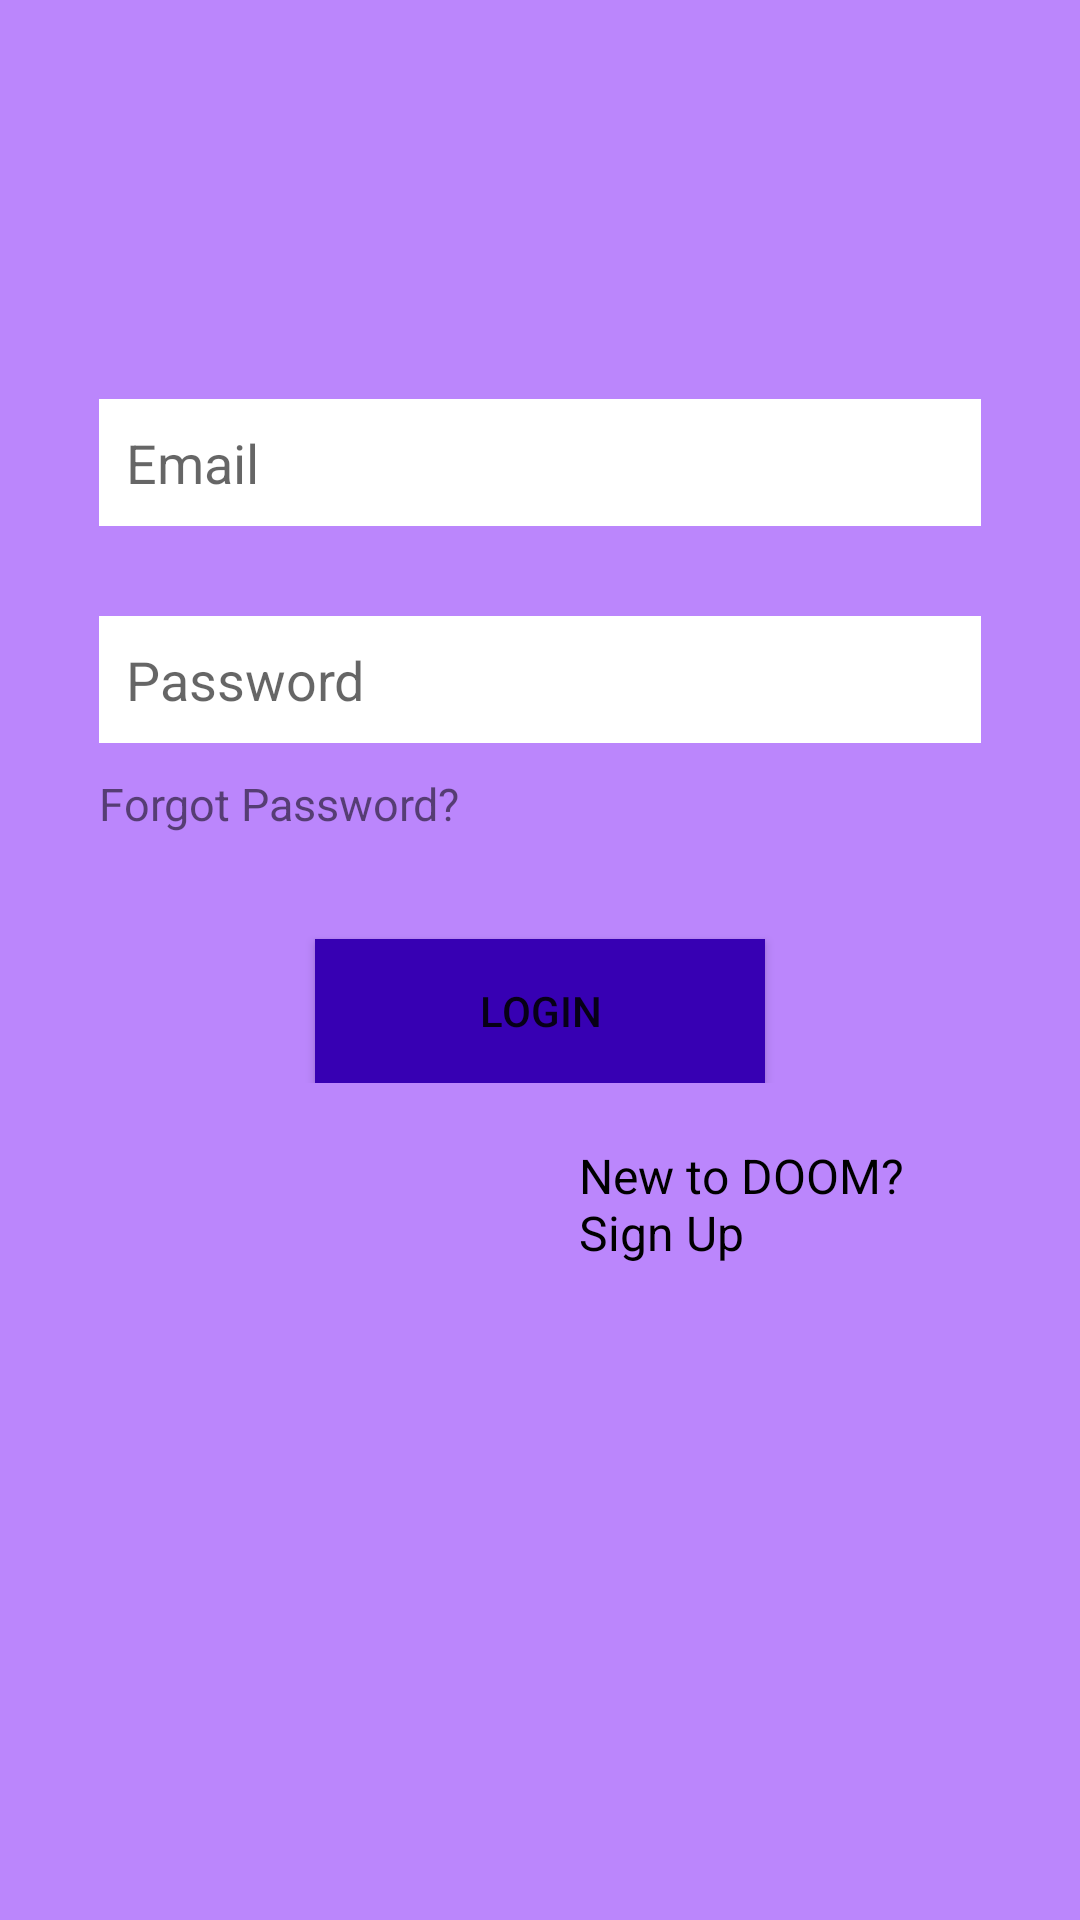

Here is an Android app screen rendered from its layout file. Give the layout XML and the strings, colors and styles it references.
<!-- AndroidManifest.xml: application theme AppTheme -->
<!-- res/layout/activity_login.xml -->
<?xml version="1.0" encoding="utf-8"?>
<LinearLayout xmlns:android="http://schemas.android.com/apk/res/android"
    xmlns:app="http://schemas.android.com/apk/res-auto"
    xmlns:tools="http://schemas.android.com/tools"
    android:layout_width="match_parent"
    android:layout_height="match_parent"
    android:background="@color/purple_200"
    android:orientation="vertical"
    android:padding="3dp"
    tools:context=".RegistrationActivity">

    <LinearLayout
        android:layout_width="match_parent"
        android:layout_height="match_parent"
        android:layout_marginStart="30dp"
        android:layout_marginLeft="30dp"
        android:layout_marginEnd="30dp"
        android:layout_marginRight="30dp"
        android:orientation="vertical"
        android:paddingTop="30dp">

        <LinearLayout
            android:layout_width="match_parent"
            android:layout_height="wrap_content"
            android:layout_marginTop="100dp"
            android:layout_marginBottom="10dp"

            android:orientation="vertical">

            <EditText
                android:id="@+id/etEmail"
                android:layout_width="match_parent"
                android:layout_height="wrap_content"
                android:layout_marginBottom="30dp"
                android:background="@color/white"
                android:ems="10"
                android:hint="Email"
                android:inputType="textEmailAddress"
                android:padding="9dp"></EditText>

            <EditText
                android:id="@+id/etPassword"
                android:layout_width="match_parent"
                android:layout_height="wrap_content"
                android:layout_marginBottom="10dp"
                android:background="@color/white"
                android:ems="10"
                android:hint="Password"
                android:inputType="textPassword"
                android:padding="9dp"></EditText>
            <TextView
                android:id="@+id/tvforgotpw"
                android:layout_width="wrap_content"
                android:layout_height="wrap_content"
                android:text="Forgot Password?"
                android:textSize="15sp"
                android:textColor="@color/red"
                android:layout_marginBottom="25dp"></TextView>


            <Button
                android:id="@+id/btn_signin"
                android:layout_width="150dp"
                android:layout_height="wrap_content"
                android:layout_marginTop="10dp"
                android:background="@color/colorPrimaryDark"
                android:padding="13dp"
                android:layout_gravity="center_horizontal"
                android:text="LOGIN"
                app:cornerRadius="4dp" />
        </LinearLayout>

        <TextView
            android:id="@+id/tvreg"
            android:layout_width="wrap_content"
            android:layout_height="wrap_content"
            android:layout_marginLeft="160dp"
            android:layout_marginTop="10dp"
            android:text="New to DOOM? Sign Up"
            android:textColor="@android:color/black"
            android:textSize="16sp"
            android:textStyle="normal" />
    </LinearLayout>
</LinearLayout>
<!-- resources referenced by this layout -->
<resources>
  <color name="colorPrimaryDark">#3700B3</color>
  <color name="purple_200">#FFBB86FC</color>
  <style name="AppTheme" parent="Theme.AppCompat.Light.NoActionBar">
          
          <item name="colorPrimary">@color/colorPrimary</item>
          <item name="colorPrimaryDark">@color/colorPrimaryDark</item>
          <item name="colorAccent">@color/colorAccent</item>
      </style>
  <color name="colorPrimary">#6200EE</color>
  <color name="colorAccent">#03DAC5</color>
  <!-- not gathered from this repository: default colours our renderer supplied (Android Studio template values) -->
  <color name="white">#FFFFFFFF</color>
</resources>
